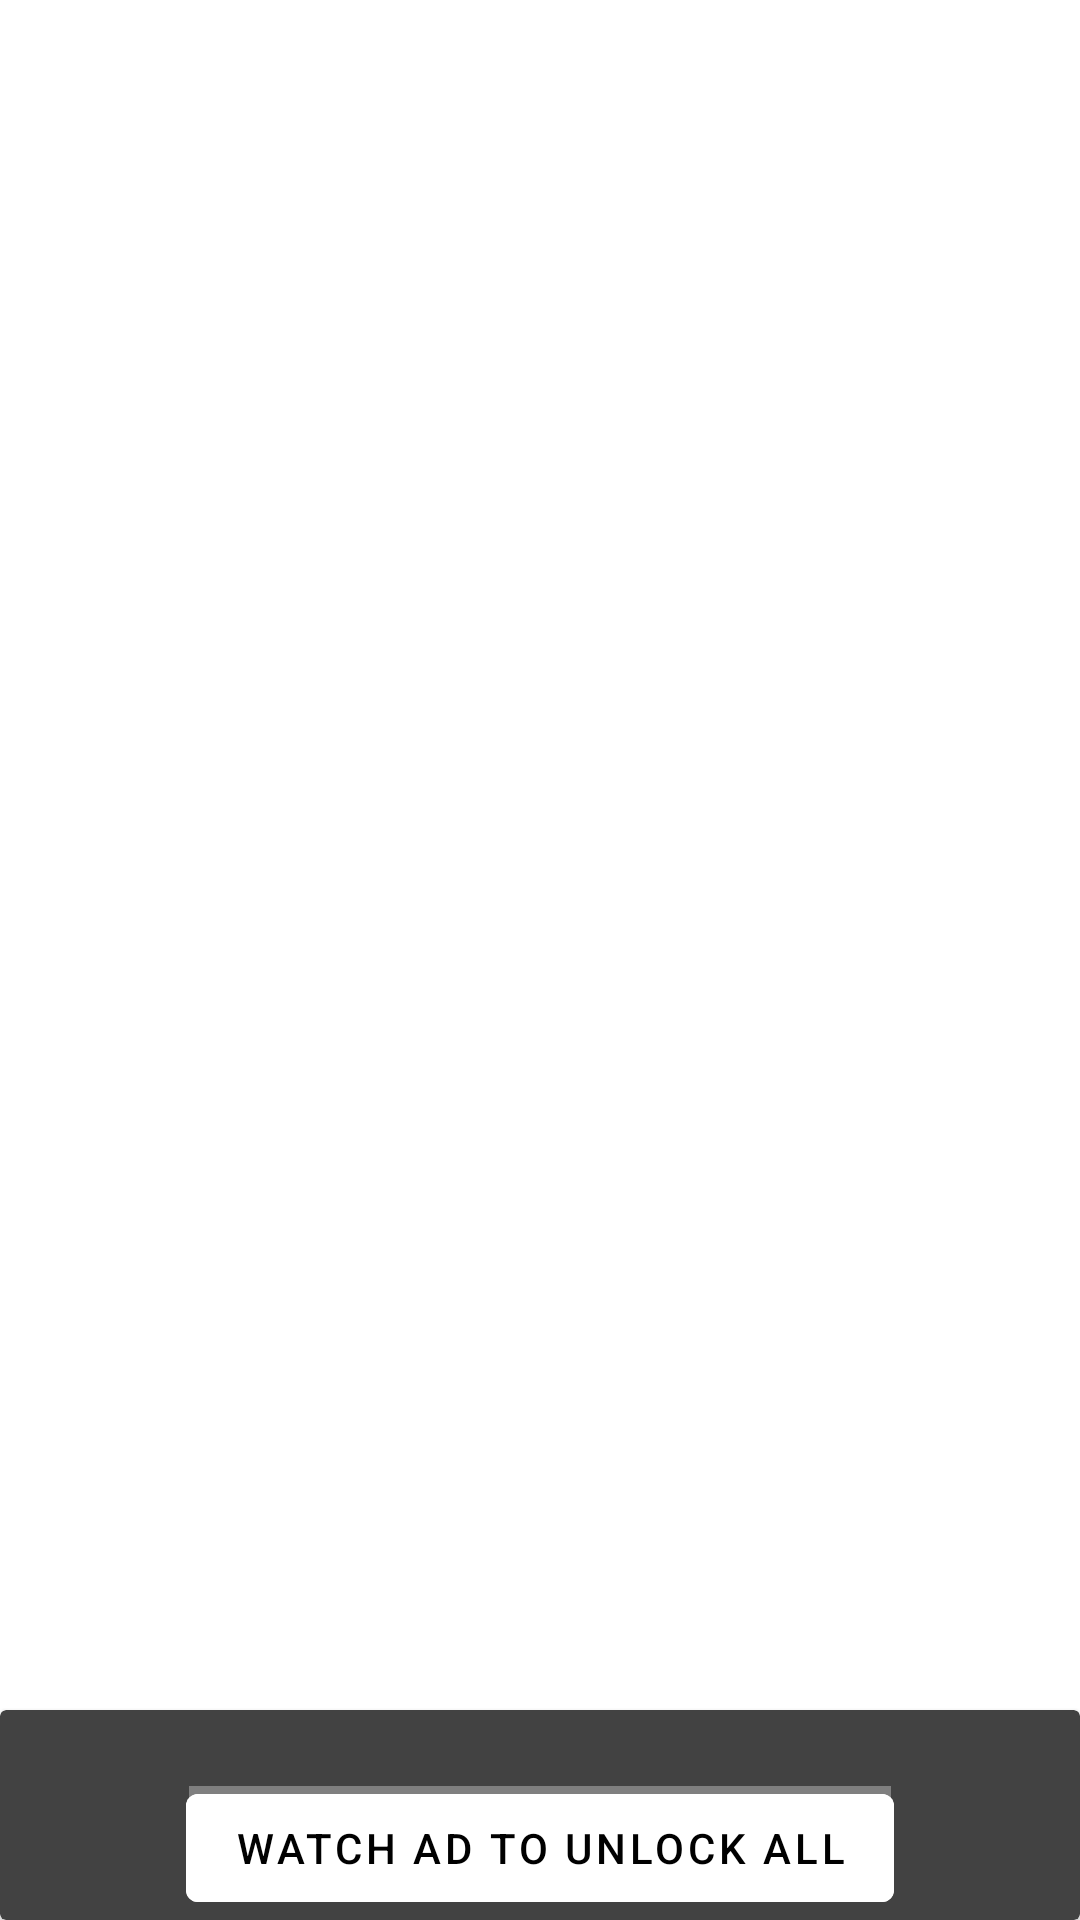

Layout XML and referenced resources for this Android screen:
<!-- AndroidManifest.xml: application theme Theme.MemeArt -->
<!-- res/layout/art_frament.xml -->
<?xml version="1.0" encoding="utf-8"?>
<androidx.constraintlayout.widget.ConstraintLayout xmlns:android="http://schemas.android.com/apk/res/android"
    xmlns:tools="http://schemas.android.com/tools"
    android:layout_width="match_parent"
    android:layout_height="match_parent"
    tools:context=".Fragment.ArtFragment">

    <RelativeLayout
        android:layout_width="match_parent"
        android:layout_height="match_parent">

        <androidx.recyclerview.widget.RecyclerView
            android:id="@+id/recycler_view"
            android:layout_width="match_parent"
            android:layout_height="match_parent"
            android:layout_above="@+id/adSpace"
            android:layerType="hardware" />


        <androidx.cardview.widget.CardView
            android:id="@+id/adSpace"
            android:layout_width="match_parent"
            android:layout_height="wrap_content"
            android:layout_alignParentBottom="true"
            android:backgroundTint="@color/cardview_dark_background"
            android:minHeight="70dp"
            tools:targetApi="lollipop">

            <TextView
                android:layout_width="wrap_content"
                android:layout_height="wrap_content"
                android:layout_gravity="center"
                android:text="@string/ad_space"
                android:textAlignment="center"
                android:textColor="@color/white"
                android:textSize="20sp" />

            <com.google.android.gms.ads.AdView xmlns:ads="http://schemas.android.com/apk/res-auto"
                android:id="@+id/adView"
                android:layout_width="wrap_content"
                android:layout_height="wrap_content"
                android:layout_gravity="center"
                ads:adSize="BANNER"
                ads:adUnitId="ca-app-pub-3026453700547032/4762497546" />

        </androidx.cardview.widget.CardView>

        <com.google.android.material.button.MaterialButton
            android:id="@+id/watchAdBtn"
            android:layout_width="wrap_content"
            android:layout_height="wrap_content"
            android:layout_alignParentBottom="true"
            android:layout_centerInParent="true"
            android:backgroundTint="@color/white"
            android:text="@string/watch_ad_to_unlock_all"
            android:textColor="@color/black"
            tools:targetApi="lollipop" />


    </RelativeLayout>

</androidx.constraintlayout.widget.ConstraintLayout>
<!-- resources referenced by this layout -->
<resources>
  <string name="ad_space">Ad Space</string>
  <string name="watch_ad_to_unlock_all">Watch ad to unlock all</string>
  <style name="Theme.MemeArt" parent="Theme.MaterialComponents.DayNight.NoActionBar">
          
          <item name="colorPrimary">@color/purple_500</item>
          <item name="colorPrimaryVariant">@color/purple_700</item>
          <item name="colorOnPrimary">@color/white</item>
          
          <item name="colorSecondary">@color/teal_200</item>
          <item name="colorSecondaryVariant">@color/teal_700</item>
          <item name="colorOnSecondary">@color/black</item>
          
          <item name="android:statusBarColor" tools:targetApi="l">?attr/colorPrimaryVariant</item>
          
      </style>
  <!-- not gathered from this repository: default colours our renderer supplied (Android Studio template values) -->
  <color name="purple_500">#FF6200EE</color>
  <color name="purple_700">#FF3700B3</color>
  <color name="teal_200">#FF03DAC5</color>
  <color name="teal_700">#FF018786</color>
  <color name="black">#FF000000</color>
  <color name="white">#FFFFFFFF</color>
</resources>
